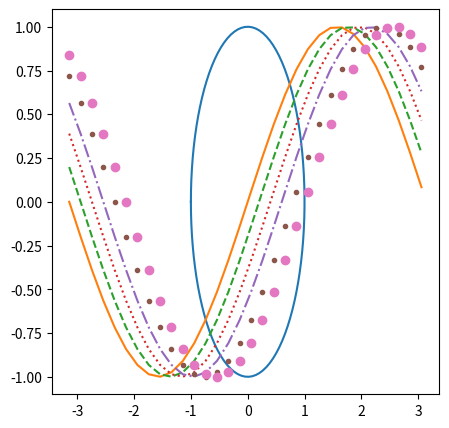
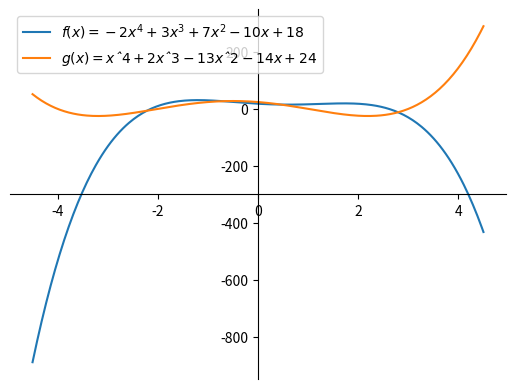

Recreate these plots in Python, in order. (Note: this script raises an exception after producing the figures.)
import numpy as np
import matplotlib.pyplot as plt


'''
- Lista de Exercícios II - 
- Trabalho individual

Usando NumPy, MatPlotLib e SciPy implemente os seguintes exercícios para exploração
e fixação de comandos e métodos destes módulos.

Os gráficos plotados ou cópias de tela de execução destes exercícios estão 
disponíveis na pasta "Exemplos de Resultados" e servem para exemplificar
uma possível solução (estão lá apenas para servir de apoio de explicação).


1) Utilizando o  intervalo [-PI, +PI], plote um gráfico usando o cos(x) como abscissa e o sen(x) como ordenada.
   Pesquise a função sobre axes no matplotlib (ou como foi feito nos exemplos anteriores) 
   para deixar o gráfico quadrado, mesma proporção largura x altura, 
   caso contrário o círculo parecerá uma elipse.
'''

v = np.linspace(-np.pi, np.pi, 100)
x = np.cos(v)
y = np.sin(v)

plt.figure(figsize=(5, 5))
plt.plot(x, y)
plt.show()


'''
2) Empregando sen(x) no mesmo intervalo [-PI, +PI], mas agora usando np.arange (com passo 0.2), 
   plote 6 gráficos, de sen(x) até sen(x-1), deslocando cada plot de 0.2,
   ou seja sen(x), sen(x-0.2) etc., usando para chamada ao plot os seguintes modelos de linhas:
   '-'    '--'    ':'     '-.'      '.'      'o'
   Depois, brinque com o parâmetro opcional color='cor' testando cores disponíveis (ver na documentação)
'''

v = np.arange(-np.pi, np.pi, 0.2)

graphs = [np.sin(v-i) for i in np.arange(0, 1.1001, 0.2)]
lines = ["-", "--", ":", "-.", ".", "o"]
for i, graph in enumerate(graphs):
    plt.plot(v, graph, lines[i])
plt.show()


'''
3) Plote os dois polinômios f(x) e g(x):
   f(x) = -2xˆ4 + 3xˆ3 + 7xˆ2 -10x + 18
   g(x) = xˆ4 +2xˆ3  -13xˆ2 -14x + 24
   Com x no intervalo [-4.5, 4.5] com 300 pontos. Antes de plt.show(), chame plt.grid(). 
   Implemente as funções em código Python:
   def f(x): 
      # retorno da função f
   def g(x): 
      # retorno da função g     
   Coloque as equações dos polinômios como rótulos (ver nos exemplos anteriores).
   Pesquise como centralizar os spines em 0,0 de forma a criar um gráfico com 
   os eixos cartesianos mostrados no formato tradicional.
'''

x = np.linspace(-4.5, 4.5, 300)
f_x = np.poly1d([-2, 3, 7, -10, 18])
g_x = np.poly1d([1, 2, -13, -14, 24])

fig = plt.figure()
ax = fig.add_subplot(1, 1, 1)

ax.spines['left'].set_position('center')
ax.spines['bottom'].set_position('center')

ax.spines['right'].set_color('none')
ax.spines['top'].set_color('none')

plt.plot(x, f_x(x), label=r"$f(x) = -2x^4 + 3x^3 + 7x^2 - 10x +18$")
plt.plot(x, g_x(x), label=r"$g(x) = xˆ4 +2xˆ3  -13xˆ2 -14x + 24$")

plt.legend()
plt.show()


'''
4) Crie uma função python que retorna o maior de dois números enviados por parâmetro.
   Ela irá funcionar de maneira regular, ou seja, operando sobre 2 escalares.
   Verifique o funcionamento da função NumPy vectorize, e crie então a função
   que opera sobre vetores.

   Teste sua função duas vezes:
   a) com dois arrays numpy de 10 posições sorteadas de números inteiros
   no intervalo [10, 100[
   b) com dois arrays numpy de 10 posições sorteadas de números reais
   no intervalo ]0, 1[ .
   Em ambos cenários mostre os 3 vetores e use funções do NumPy para o sorteio.

'''

#4 dois arrays numpy de 10 posições sorteadas de números inteiros
def maior_2_numeros(x, y):
    if x > y:
        return x
    return y


vfunc = np.vectorize(maior_2_numeros)

a = np.random.randint(10, 100, 10)
b = np.random.randint(10, 100, 10)
c = vfunc(a, b)

print(f"a = {a}")
print(f"b = {b}")
print(f"MÁXIMOS= {c}")


print("==== 4.B)====")

# B) DOIS ARRAYS NUMPY DE 10 POSIÇÕES SORTEADAS DE NÚMEROS REAIS

d = np.random.random_sample(10)
e = np.random.random_sample(10)
f = vfunc(d, e)


print("Primeiro vetor randomico: ", d)
print("Segundo vetor randomico: ", e)
print("Máximos: ", f)

#print(f"d = {d}")
#print(f"e = {e}")
#print(f"MÁXIMOS DE f = {f}")




'''
5) Calculando área aproximada com Soma de Riemann

   Elabore um programa que aplique a Soma de Riemann para estimar a área
   solicitando ao usuário o tamanho do passo (base do retângulo), apresente
   o valor estimado da área e o erro relativo.
   Os passos devem ser frações exatas de 1, como por exemplo:
   1, 0.5, 0.25, 0.125, 0.1, 0.0625, 0.05, 0.04, 0.03125, 0.025, 0.0125 etc
   para não extrapolarem o intervalo.

   Erro relativo = | analitico - aproximado | / | analítico |

   Plote o gráfico apresentando os retângulos, o valor aproximado e o erro
   relativo.
   Dica para plotar os retângulos: simplesmente usar plt.bar (deixando as cores sem interferir)
   https://matplotlib.org/stable/api/_as_gen/matplotlib.pyplot.bar.html

   Para comparar o resultados, crie 3 gráficos (sub plots) na mesma plotagem
   e contabilize os três valores da área calculada:
   - pegando altura pela esquerda (antes do passo)
   - pegando altura no meio (métade do passo)
   - pegando altura pela direita (depois do passo)

   Use a função python criada para calcular as seguintes integrais definidas:
   a) Para a reta f(x) = 2x, integrada no intervalo [1, 4], cuja solução analítica é 15.
   (ver gráficos exemplos de resultado)

   b) Para a função f(x) = 1/8(x^2 -2x + 8), integrada no intervalo [-2, 4], cuja solução
   analítica é 15/6.
'''


def f(x):
    return 2*x


print("Digite o passo:")
passo = float(input())

a = 1
b = 4

# =======GRÁFICO 1=======

x = np.linspace(0, 5, 100)

X = np.arange(a, b, passo)

plt.subplot(1, 3, 1)
plt.plot(x, 2*x)
x = 0
y = 0
area = 0
for i in range(int((b-a)/passo)):
    x = X[i] + passo/2
    y = f(X[i])
    area += passo*y
    plt.bar(x, y, passo)
plt.xlabel(
    f"Area aproximada = {area}\nArea calculada = 15.0\n Erro relativo = {100*(15-area)/15}%")
plt.axis("scaled")

# =======GRÁFICO 2=======
plt.subplot(1, 3, 2)
x = np.linspace(0, 5, 100)
plt.plot(x, 2*x)
x = 0
y = 0
area = 0

for i in range(int((b-a)/passo)):
    x = X[i]+passo/2
    y = f(X[i] + passo/2)
    area += passo*y
    plt.bar(x, y, passo)
plt.xlabel(
    f"Area aproximada = {area}\nArea Calculada = 15.0\n Erro relativo = {100* (15-area)/15}%")
plt.axis("Scaled")

# =======GRÁFICO 3=======

plt.subplot(1, 3, 3)
x = np.linspace(0, 5, 100)
plt.plot(x, 2*x)
x = 0
y = 0
area = 0

for i in range(int((b-a)/passo)):
    x = X[i] + passo/2
    y = f(X[i] + passo)
    area += passo*y
    plt.bar(x, y, passo)
plt.xlabel(
    f"Area aproximada = {area}\nArea calculada = 15.0\n Erro relativo = {100 * (area - 15)/15}%")
plt.axis("scaled")
plt.show()

 
#LETRA B

def f(x):
    return 1/8*(x**2 - 2*x + 8)


print("Digite o passo:")
passo = float(input())

a = -2
b = 4


# =======GRÁFICO 1=======

x = np.linspace(-2, 4, 100)

X = np.arange(a, b, passo)

plt.subplot(1, 3, 1)
plt.plot(x, 1/8*(x**2 - 2*x + 8))
x = 0
y = 0
area = 0
for i in range(int((b-a)/passo)):
    x = X[i] + passo/2
    y = f(X[i])
    area += passo*y
    plt.bar(x, y, passo)
plt.xlabel(
    f"Area aproximada = {area}\nArea calculada = 15/2\n Erro relativo = {100*((15/2)-area)/15}%")
plt.axis("scaled")

# =======GRÁFICO 2=======
plt.subplot(1, 3, 2)
x = np.linspace(-2, 4, 100)
plt.plot(x, 1/8*(x**2 - 2*x + 8))
x = 0
y = 0
area = 0

for i in range(int((b-a)/passo)):
    x = X[i]+passo/2
    y = f(X[i] + passo/2)
    area += passo*y
    plt.bar(x, y, passo)
plt.xlabel(
    f"Area aproximada = {area}\nArea Calculada = 15/2\n Erro relativo = {100* ((15/2)-area)/15}%")
plt.axis("Scaled")

# =======GRÁFICO 3=======

plt.subplot(1, 3, 3)
x = np.linspace(-2, 4, 100)
plt.plot(x, 1/8*(x**2 - 2*x + 8))
x = 0
y = 0
area = 0

for i in range(int((b-a)/passo)):
    x = X[i] + passo/2
    y = f(X[i] + passo)
    area += passo*y
    plt.bar(x, y, passo)
plt.xlabel(
    f"Area aproximada = {area}\nArea calculada = 15/2\n Erro relativo = {100 * (area - (15/2))/15}%")
plt.axis("scaled")
plt.show()
 
